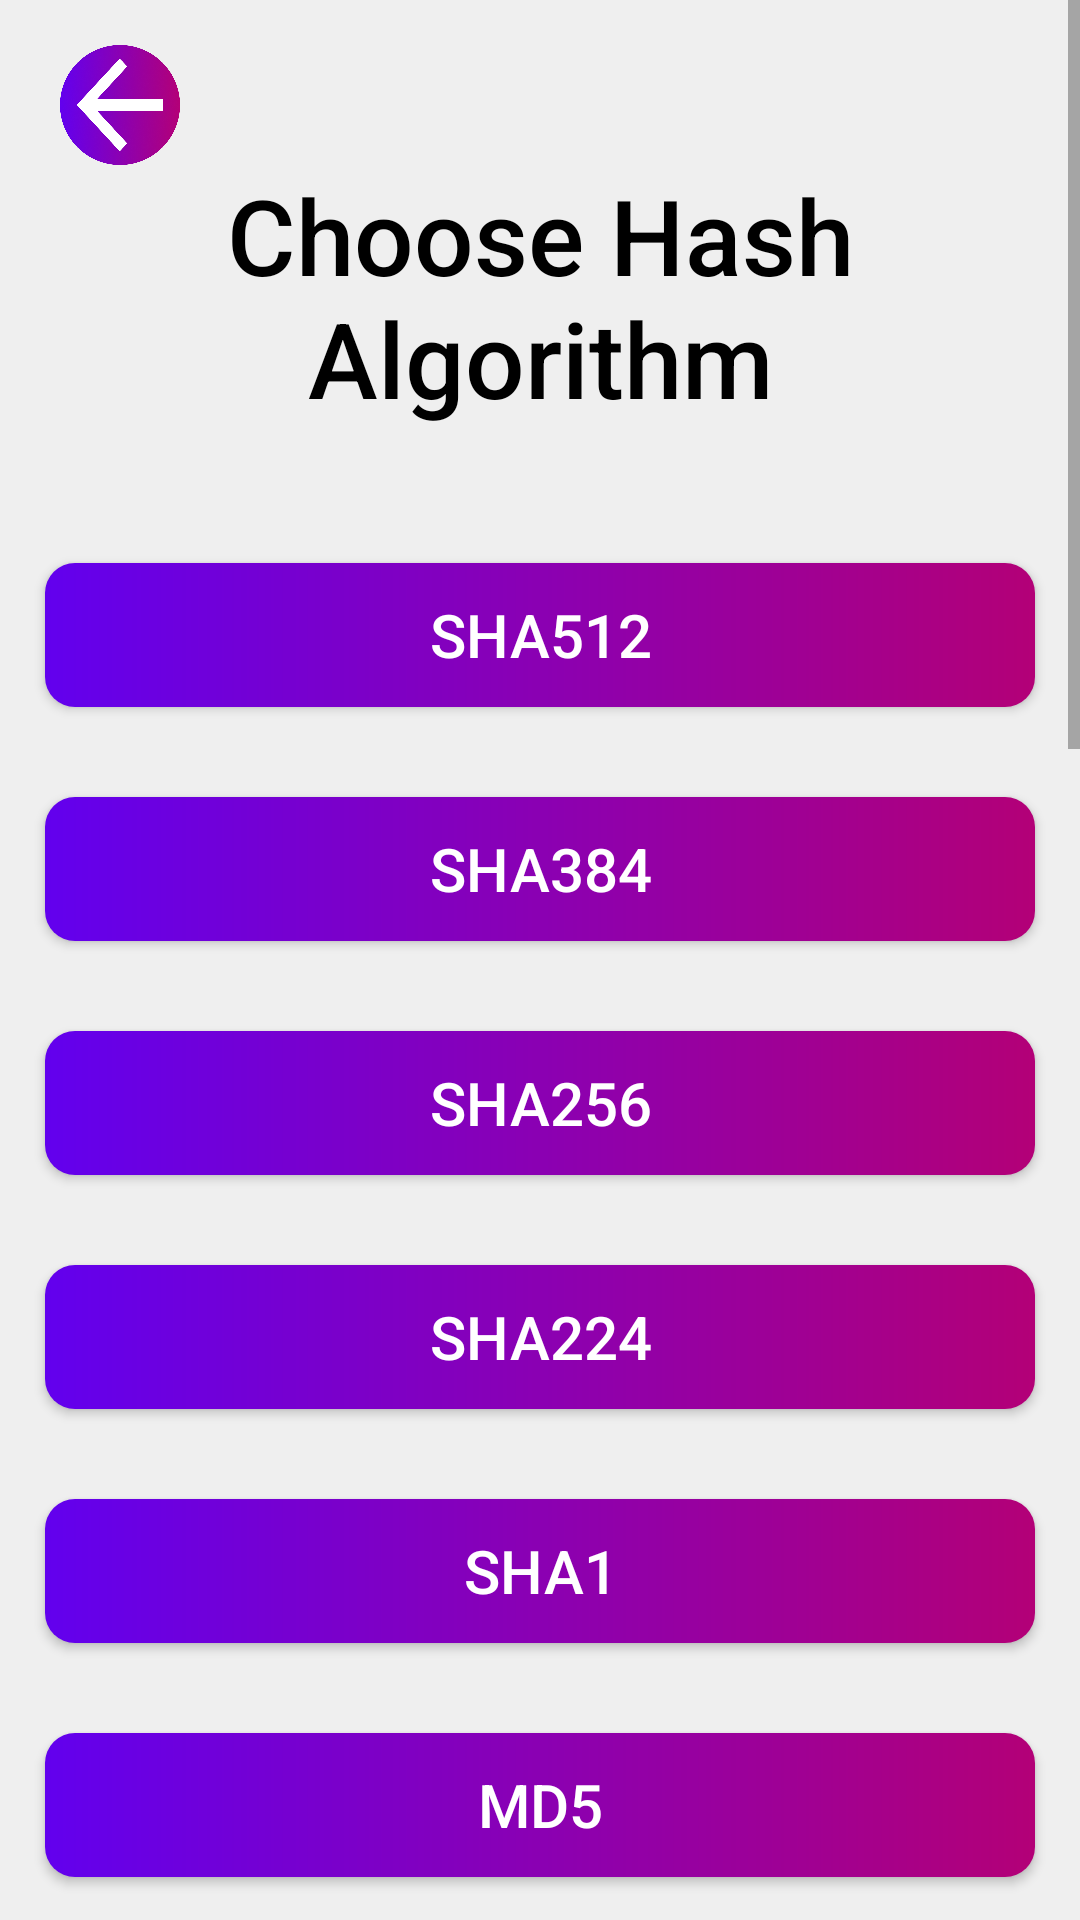

Here is an Android app screen rendered from its layout file. Give the layout XML and the strings, colors and styles it references.
<!-- AndroidManifest.xml: application theme Theme.Cryptonite -->
<!-- res/layout/choose_hash_type.xml -->
<?xml version="1.0" encoding="utf-8"?>
<ScrollView xmlns:android="http://schemas.android.com/apk/res/android"
    android:layout_width="match_parent"
    android:layout_height="match_parent"
    android:background="@color/background">

    <RelativeLayout
        android:layout_width="match_parent"
        android:layout_height="wrap_content">

        <ImageButton
            android:id="@+id/back_button"
            android:layout_width="40dp"
            android:layout_height="40dp"
            android:layout_marginStart="20dp"
            android:layout_marginTop="15dp"
            android:adjustViewBounds="true"
            android:background="@color/background"
            android:scaleType="fitCenter"
            android:src="@drawable/back_button" />

        <LinearLayout
            android:layout_width="match_parent"
            android:layout_height="wrap_content"
            android:orientation="vertical">

            <TextView
                android:id="@+id/title"
                android:layout_width="wrap_content"
                android:layout_height="wrap_content"
                android:layout_gravity="center_horizontal"
                android:layout_marginTop="55dp"
                android:fontFamily="sans-serif-medium"
                android:gravity="center_horizontal"
                android:text="@string/choose_hash_algorithm"
                android:textColor="@color/black"
                android:textSize="35sp" />

            <Button
                android:id="@+id/sha512_button"
                android:layout_width="match_parent"
                android:layout_height="wrap_content"
                android:layout_marginHorizontal="15dp"
                android:layout_marginTop="45dp"
                android:background="@drawable/button"
                android:text="@string/sha512"
                android:textColor="@color/white"
                android:textSize="20sp" />

            <Button
                android:id="@+id/sha384_button"
                android:layout_width="match_parent"
                android:layout_height="wrap_content"
                android:layout_marginHorizontal="15dp"
                android:layout_marginTop="30dp"
                android:background="@drawable/button"
                android:text="@string/sha384"
                android:textColor="@color/white"
                android:textSize="20sp" />

            <Button
                android:id="@+id/sha256_button"
                android:layout_width="match_parent"
                android:layout_height="wrap_content"
                android:layout_marginHorizontal="15dp"
                android:layout_marginTop="30dp"
                android:background="@drawable/button"
                android:text="@string/sha256"
                android:textColor="@color/white"
                android:textSize="20sp" />

            <Button
                android:id="@+id/sha224_button"
                android:layout_width="match_parent"
                android:layout_height="wrap_content"
                android:layout_marginHorizontal="15dp"
                android:layout_marginTop="30dp"
                android:background="@drawable/button"
                android:text="@string/sha224"
                android:textColor="@color/white"
                android:textSize="20sp" />

            <Button
                android:id="@+id/sha1_button"
                android:layout_width="match_parent"
                android:layout_height="wrap_content"
                android:layout_marginHorizontal="15dp"
                android:layout_marginTop="30dp"
                android:background="@drawable/button"
                android:text="@string/sha1"
                android:textColor="@color/white"
                android:textSize="20sp" />

            <Button
                android:id="@+id/md5_button"
                android:layout_width="match_parent"
                android:layout_height="wrap_content"
                android:layout_marginHorizontal="15dp"
                android:layout_marginTop="30dp"
                android:background="@drawable/button"
                android:text="@string/md5"
                android:textColor="@color/white"
                android:textSize="20sp" />

            <Button
                android:id="@+id/whirlpool_button"
                android:layout_width="match_parent"
                android:layout_height="wrap_content"
                android:layout_marginHorizontal="15dp"
                android:layout_marginTop="30dp"
                android:background="@drawable/button"
                android:text="@string/whirlpool"
                android:textColor="@color/white"
                android:textSize="20sp" />

            <Button
                android:id="@+id/gost3411_button"
                android:layout_width="match_parent"
                android:layout_height="wrap_content"
                android:layout_marginHorizontal="15dp"
                android:layout_marginTop="30dp"
                android:background="@drawable/button"
                android:text="@string/gost3411"
                android:textColor="@color/white"
                android:textSize="20sp" />

            <Button
                android:id="@+id/ripemd160_button"
                android:layout_width="match_parent"
                android:layout_height="wrap_content"
                android:layout_marginHorizontal="15dp"
                android:layout_marginTop="30dp"
                android:background="@drawable/button"
                android:text="@string/ripemd160"
                android:textColor="@color/white"
                android:textSize="20sp" />

            <Button
                android:id="@+id/keccak512_button"
                android:layout_width="match_parent"
                android:layout_height="wrap_content"
                android:layout_marginHorizontal="15dp"
                android:layout_marginTop="30dp"
                android:background="@drawable/button"
                android:text="@string/keccak512"
                android:textColor="@color/white"
                android:textSize="20sp" />

            <Button
                android:id="@+id/keccak384_button"
                android:layout_width="match_parent"
                android:layout_height="wrap_content"
                android:layout_marginHorizontal="15dp"
                android:layout_marginTop="30dp"
                android:background="@drawable/button"
                android:text="@string/keccak384"
                android:textColor="@color/white"
                android:textSize="20sp" />

            <Button
                android:id="@+id/keccak256_button"
                android:layout_width="match_parent"
                android:layout_height="wrap_content"
                android:layout_marginHorizontal="15dp"
                android:layout_marginTop="30dp"
                android:background="@drawable/button"
                android:text="@string/keccak256"
                android:textColor="@color/white"
                android:textSize="20sp" />

            <Button
                android:id="@+id/keccak224_button"
                android:layout_width="match_parent"
                android:layout_height="wrap_content"
                android:layout_marginHorizontal="15dp"
                android:layout_marginTop="30dp"
                android:background="@drawable/button"
                android:text="@string/keccak224"
                android:textColor="@color/white"
                android:textSize="20sp" />

            <Button
                android:id="@+id/blake512_button"
                android:layout_width="match_parent"
                android:layout_height="wrap_content"
                android:layout_marginHorizontal="15dp"
                android:layout_marginTop="30dp"
                android:background="@drawable/button"
                android:text="@string/blake512"
                android:textColor="@color/white"
                android:textSize="20sp" />

            <Button
                android:id="@+id/blake384_button"
                android:layout_width="match_parent"
                android:layout_height="wrap_content"
                android:layout_marginHorizontal="15dp"
                android:layout_marginTop="30dp"
                android:background="@drawable/button"
                android:text="@string/blake384"
                android:textColor="@color/white"
                android:textSize="20sp" />

            <Button
                android:id="@+id/blake256_button"
                android:layout_width="match_parent"
                android:layout_height="wrap_content"
                android:layout_marginHorizontal="15dp"
                android:layout_marginTop="30dp"
                android:background="@drawable/button"
                android:text="@string/blake256"
                android:textColor="@color/white"
                android:textSize="20sp" />

            <Button
                android:id="@+id/blake224_button"
                android:layout_width="match_parent"
                android:layout_height="wrap_content"
                android:layout_marginHorizontal="15dp"
                android:layout_marginTop="30dp"
                android:background="@drawable/button"
                android:text="@string/blake224"
                android:textColor="@color/white"
                android:textSize="20sp" />

            <Button
                android:id="@+id/blake160_button"
                android:layout_width="match_parent"
                android:layout_height="wrap_content"
                android:layout_marginHorizontal="15dp"
                android:layout_marginTop="30dp"
                android:background="@drawable/button"
                android:text="@string/blake160"
                android:textColor="@color/white"
                android:textSize="20sp" />

            <Button
                android:id="@+id/blake128_button"
                android:layout_width="match_parent"
                android:layout_height="wrap_content"
                android:layout_marginHorizontal="15dp"
                android:layout_marginTop="30dp"
                android:background="@drawable/button"
                android:text="@string/blake128"
                android:textColor="@color/white"
                android:textSize="20sp" />
        </LinearLayout>
    </RelativeLayout>

</ScrollView>
<!-- resources referenced by this layout -->
<resources>
  <color name="background">#EFEFEF</color>
  <color name="black">#FF000000</color>
  <color name="white">#FFFFFFFF</color>
  <!-- drawable back_button: png bitmap (drawable, 262406 bytes) -->
  <!-- drawable button (drawable) -->
  <?xml version="1.0" encoding="utf-8"?>
  <shape xmlns:android="http://schemas.android.com/apk/res/android"
      android:shape="rectangle">
  
      <gradient
          android:startColor="@color/button_color_start"
          android:endColor="@color/button_color_end"
          android:type="linear" />
      <corners android:radius="10dp" />
  </shape>
  <string name="blake128" translatable="false">Blake128</string>
  <string name="blake160" translatable="false">Blake160</string>
  <string name="blake224" translatable="false">Blake224</string>
  <string name="blake256" translatable="false">Blake256</string>
  <string name="blake384" translatable="false">Blake384</string>
  <string name="blake512" translatable="false">Blake512</string>
  <string name="choose_hash_algorithm">Choose Hash Algorithm</string>
  <string name="gost3411">GOST-34.11</string>
  <string name="keccak224" translatable="false">Keccak224</string>
  <string name="keccak256" translatable="false">Keccak256</string>
  <string name="keccak384" translatable="false">Keccak384</string>
  <string name="keccak512" translatable="false">Keccak512</string>
  <string name="md5" translatable="false">MD5</string>
  <string name="ripemd160" translatable="false">RIPEMD160</string>
  <string name="sha1" translatable="false">SHA1</string>
  <string name="sha224" translatable="false">SHA224</string>
  <string name="sha256" translatable="false">SHA256</string>
  <string name="sha384" translatable="false">SHA384</string>
  <string name="sha512" translatable="false">SHA512</string>
  <string name="whirlpool" translatable="false">Whirlpool</string>
  <style name="Theme.Cryptonite" parent="Theme.AppCompat.DayNight.NoActionBar">
          
          <item name="colorPrimary">@color/purple_500</item>
          <item name="colorPrimaryVariant">@color/purple_700</item>
          <item name="colorOnPrimary">@color/white</item>
          
          <item name="colorSecondary">@color/teal_200</item>
          <item name="colorSecondaryVariant">@color/teal_700</item>
          <item name="colorOnSecondary">@color/black</item>
          
          <item name="android:statusBarColor">@color/button_color_middle</item>
          
      </style>
  <color name="button_color_start">#6200EE</color>
  <color name="button_color_end">#B30077</color>
  <color name="purple_500">#FF6200EE</color>
  <color name="purple_700">#FF3700B3</color>
  <color name="teal_200">#FF03DAC5</color>
  <color name="teal_700">#FF018786</color>
  <color name="button_color_middle">#8200BE</color>
</resources>
